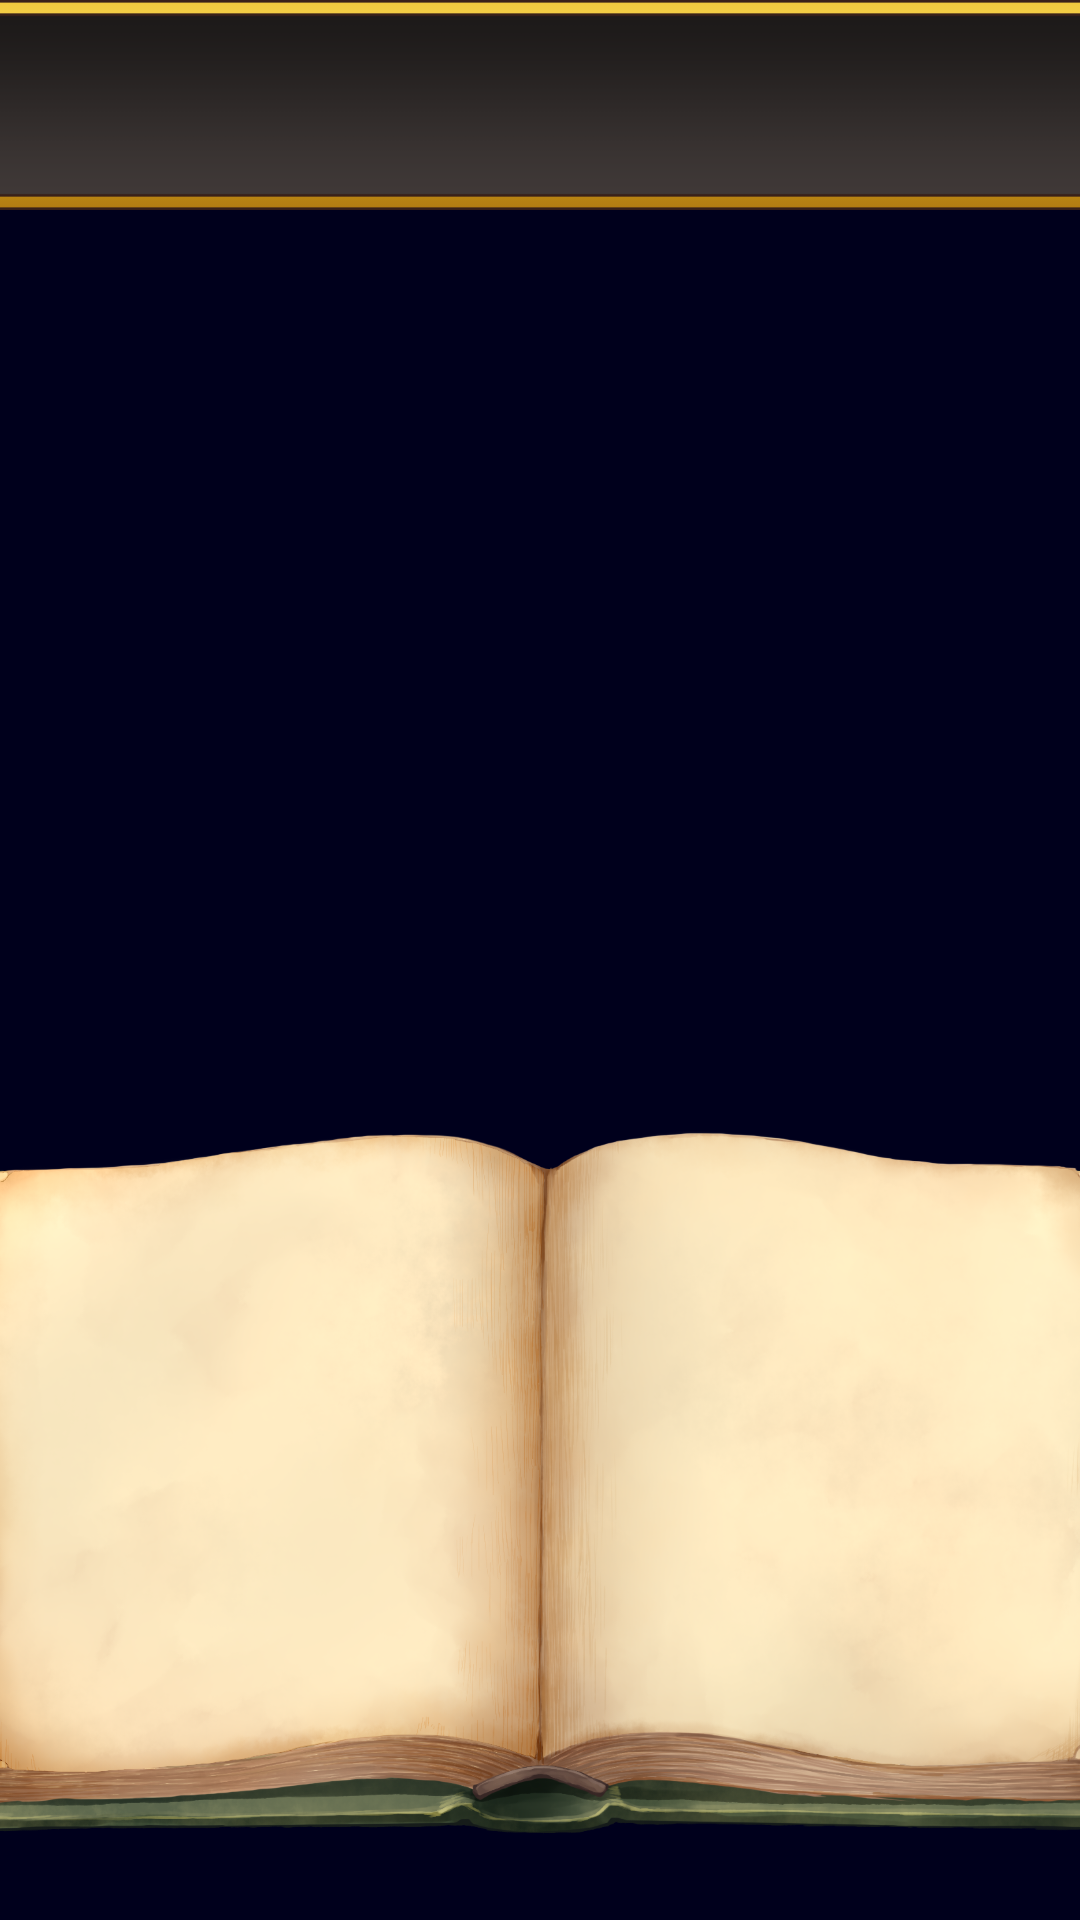

Here is an Android app screen rendered from its layout file. Give the layout XML and the strings, colors and styles it references.
<!-- AndroidManifest.xml: application theme AppTheme -->
<!-- res/layout/gacha_detail_fragment.xml -->
<?xml version="1.0" encoding="utf-8"?>
<layout xmlns:android="http://schemas.android.com/apk/res/android" xmlns:tools="http://schemas.android.com/tools"
        xmlns:app="http://schemas.android.com/apk/res-auto">
    <FrameLayout
            android:id="@+id/gacha_card_detail"
            android:layout_width="match_parent"
            android:layout_height="match_parent"
            android:background="@color/Black"
            android:clipChildren="false"
            android:clipToPadding="false">

        <LinearLayout
                android:layout_width="match_parent"
                android:layout_height="match_parent"
                android:orientation="vertical">

            <FrameLayout
                    android:layout_width="match_parent"
                    android:layout_height="wrap_content">









                <ImageView
                        android:layout_width="match_parent"
                        android:layout_height="70dp"
                        android:scaleX="4"
                        android:src="@drawable/card_name_background"/>










                    
                    
                    
                    
                    
                    
                    
                    
                    

                    <TextView
                            android:id="@+id/card_name"
                            android:layout_width="match_parent"
                            android:layout_height="match_parent"
                            android:gravity="center"
                            tools:text="名前"
                            android:textColor="@color/White"
                            android:textSize="40sp"/>

                    <TextView
                            android:id="@+id/card_camp"
                            android:layout_width="match_parent"
                            android:layout_height="match_parent"
                            android:gravity="end|bottom"
                            tools:text="【camp】"
                            android:textColor="@color/White"
                            android:textSize="20sp"/>

            </FrameLayout>

            <FrameLayout
                    android:layout_width="match_parent"
                    android:layout_height="wrap_content">

                <ImageView
                        android:id="@+id/card_background_animation"
                        android:layout_width="match_parent"
                        android:layout_height="match_parent"
                        android:scaleX="1.15"
                        tools:src="@raw/card_detail_background"/>

                <ImageView
                        android:id="@+id/selected_card"
                        android:layout_width="match_parent"
                        android:layout_height="250dp"
                        android:layout_gravity="center"
                        android:layout_marginStart="50dp"
                        android:layout_marginTop="10dp"
                        android:layout_marginEnd="50dp"
                        android:layout_marginBottom="10dp"
                        tools:src="@drawable/simin"
                        android:contentDescription="@string/app_name"/>
                android:src="@{selectedCard}"/>
            </FrameLayout>

            <FrameLayout
                    android:layout_width="match_parent"
                    android:layout_height="match_parent">

                <ImageView
                        android:layout_width="match_parent"
                        android:layout_height="match_parent"
                        android:scaleX="1.4"
                        android:scaleY="1.2"
                        android:src="@drawable/card_text"/>

                <ImageView
                        android:id="@+id/card_text_background"
                        android:layout_width="match_parent"
                        android:layout_height="match_parent"
                        android:scaleY="1"
                        android:scaleX="3.5"
                        android:src="@drawable/card_text_frame"/>

                <ScrollView
                        android:layout_width="match_parent"
                        android:layout_height="match_parent"
                        android:layout_marginStart="20dp"
                        android:layout_marginLeft="20dp"
                        android:layout_marginTop="10dp"
                        android:layout_marginEnd="20dp"
                        android:layout_marginBottom="30dp"
                        android:fadeScrollbars="false">

                    <TextView
                            android:id="@+id/card_feature"
                            android:layout_width="match_parent"
                            android:layout_height="wrap_content"
                            android:gravity="center_vertical"
                            tools:text="aaaaaaaaaaaaaaaaaaaa"
                            android:textColor="@color/Black"
                            android:textSize="20sp"
                            android:layout_marginHorizontal="30dp"
                            android:layout_marginTop="10dp"
                            android:layout_marginBottom="10dp"
                            android:typeface="normal"/>
                </ScrollView>
            </FrameLayout>
        </LinearLayout>
    </FrameLayout>
</layout>
<!-- resources referenced by this layout -->
<resources>
  <color name="Black">#00001c</color>
  <color name="White">#FFFFFF</color>
  <!-- drawable card_name_background: png bitmap (drawable, 2616 bytes) -->
  <!-- drawable card_text: png bitmap (drawable, 1046311 bytes) -->
  <!-- drawable simin: jpg bitmap (drawable, 55413 bytes) -->
  <string name="app_name">人狼ガチャ</string>
  <style name="AppTheme" parent="Theme.AppCompat.Light.DarkActionBar">
          
          <item name="colorPrimary">@color/Black</item>
          <item name="colorPrimaryDark">@color/Black</item>
          <item name="colorAccent">@color/Black</item>
          <item name="fontFamily">@font/zinrou_font</item>
          <item name="android:typeface">normal</item>
      </style>
</resources>
